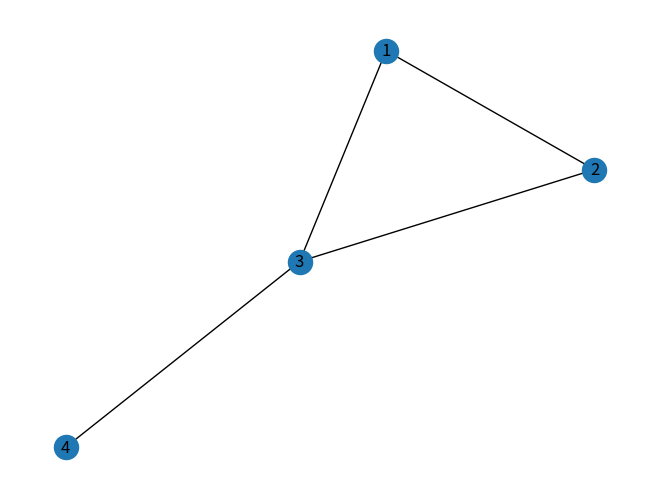

Source code (Python): (Note: this script raises an exception after producing the figure.)
# Code created 22/04/21

# Oscar Bond
# Network setup

import matplotlib.pyplot as plt
import networkx as nx
import pandas as pd
import random

######## this is an attempt to call variable from Nathan's code but currently giving me and error.
#from NW_dots_move3 import N


#global variable - to be called from Nathan Code when bug is fixed

N = 10 #number of people across the network
number_nodes = 4


def create_network(edgelist):
# creating a simple graph based on the input edgelist
    G =nx.Graph(edgelist)
    nx.draw(G, with_labels=True)
    return G

def nodes(G):
# calculating the number of nodes in the network
    nodes = G.nodes()
    return nodes


def network_paths(G, nodes):
# list the paths of the network based on all start and end node combinations
# note the cutoff value can be changed depending on the number of nodes that you want people to visit.
    paths =[]
    path = []
    nodes = G.nodes()
    for i in range(1, len(nodes), 1):
        for j in range(1, len(nodes), 1):
        #paths = list(nx.all_simple_paths(G, source=i, target=4, cutoff=4))
            node_paths = list(nx.all_simple_paths(G, source=i, target=j, cutoff=1))
            path.append(node_paths)
            #print(path)
    return path


class Position(object):
# this is to positions people on the first iterations and then
# update their position at the end of each day
# where day is 100 iterations of the low level code
    def __init__(self, node, infected):
        self.node = random.randint(1,number_nodes)
        self.infected = random.randint(0,1)
    def initial_position(self):
        """Compute inital node for person"""
        self.node = random.randint(1,4) ##### if here i want to call nodes, how??
        return self.node




# setup the edgelist
#edgelist=[(1,2),(1,3),(1,4),(1,5),(2,3),(3,4),(4,5),(2,5)]

edgelist=[(1,2),(1,3),(2,3),(3,4)]
# Input
G = create_network(edgelist)
nodes = nodes(G)
# Processing
#path = network_paths(G)
person1 = Position(2,0)
person2 = Position(3,0)

print(person1.initial_position())
print(person2.initial_position())

positions = [Position() for i in range(N)]  # creates N amount of people from the object person eg person(1), person(2) ect



#positions = [position() for i in range(N)]

#print(path)



plt.show()
